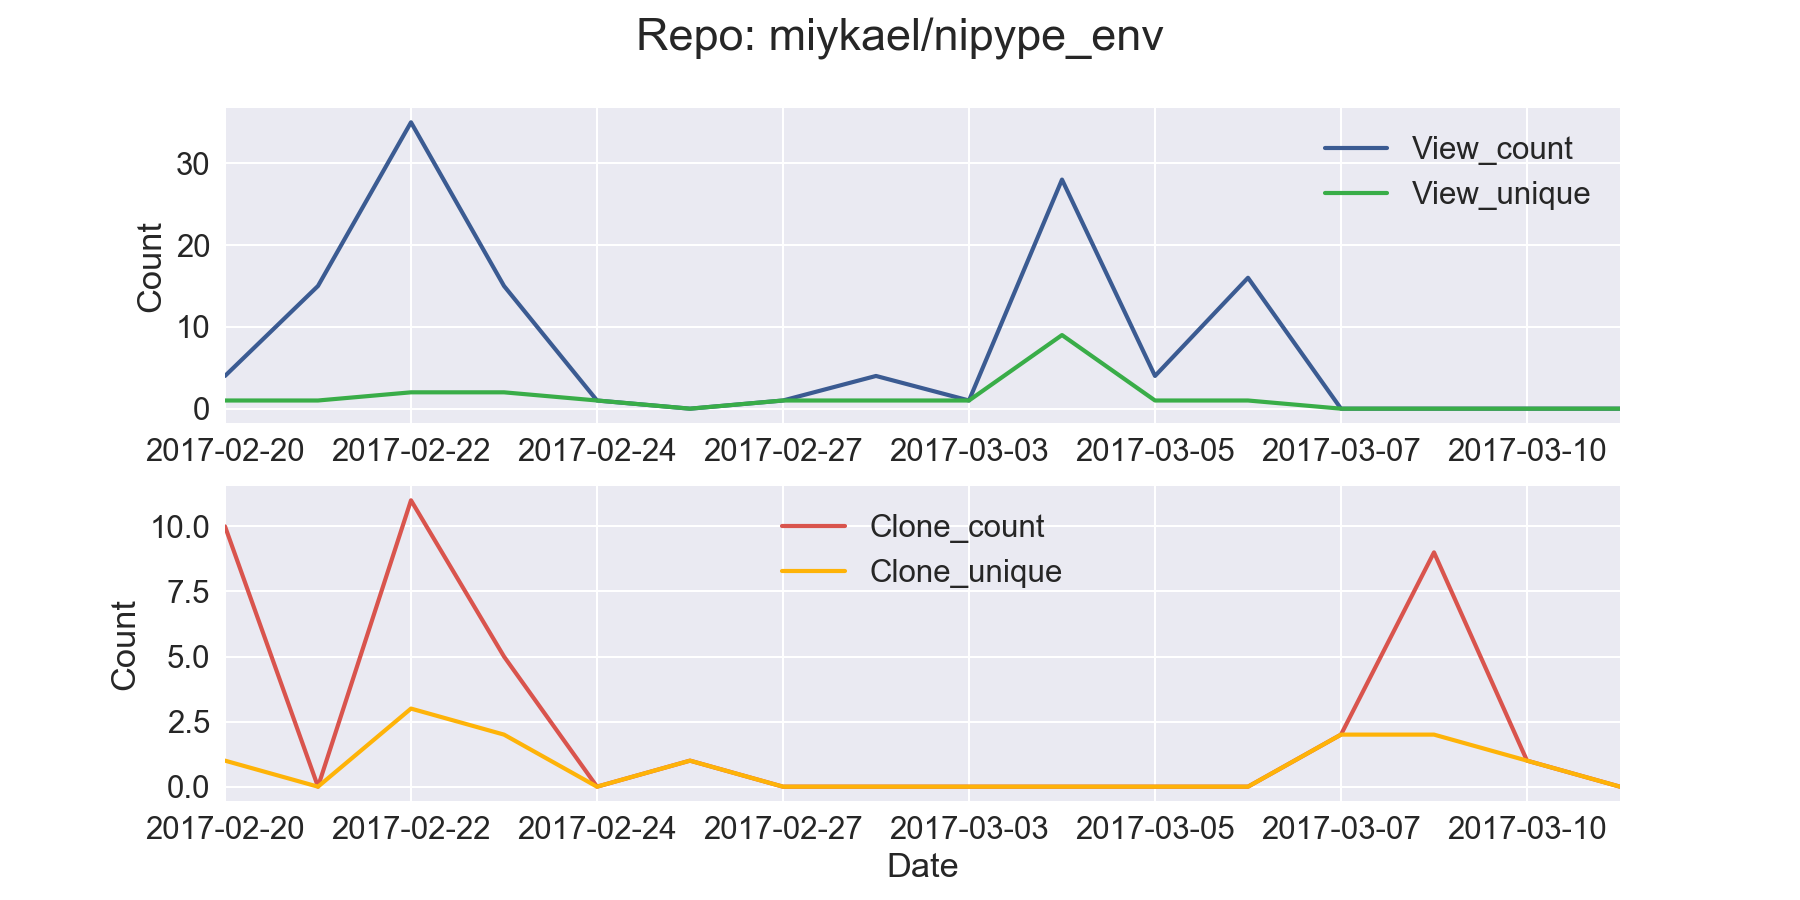

The table this chart was drawn from, first rows:
Date	View_count	View_unique	Clone_count	Clone_unique
2017-02-20	4	1	10	1
2017-02-21	15	1	0	0
2017-02-22	35	2	11	3
2017-02-23	15	2	5	2
2017-02-24	1	1	0	0
2017-02-26	0	0	1	1
2017-02-27	1	1	0	0
2017-03-02	4	1	0	0
2017-03-03	1	1	0	0
2017-03-04	28	9	0	0
2017-03-05	4	1	0	0
2017-03-06	16	1	0	0
2017-03-07	0	0	2	2
2017-03-08	0	0	9	2
2017-03-10	0	0	1	1
2017-03-21	0	0	0	0
